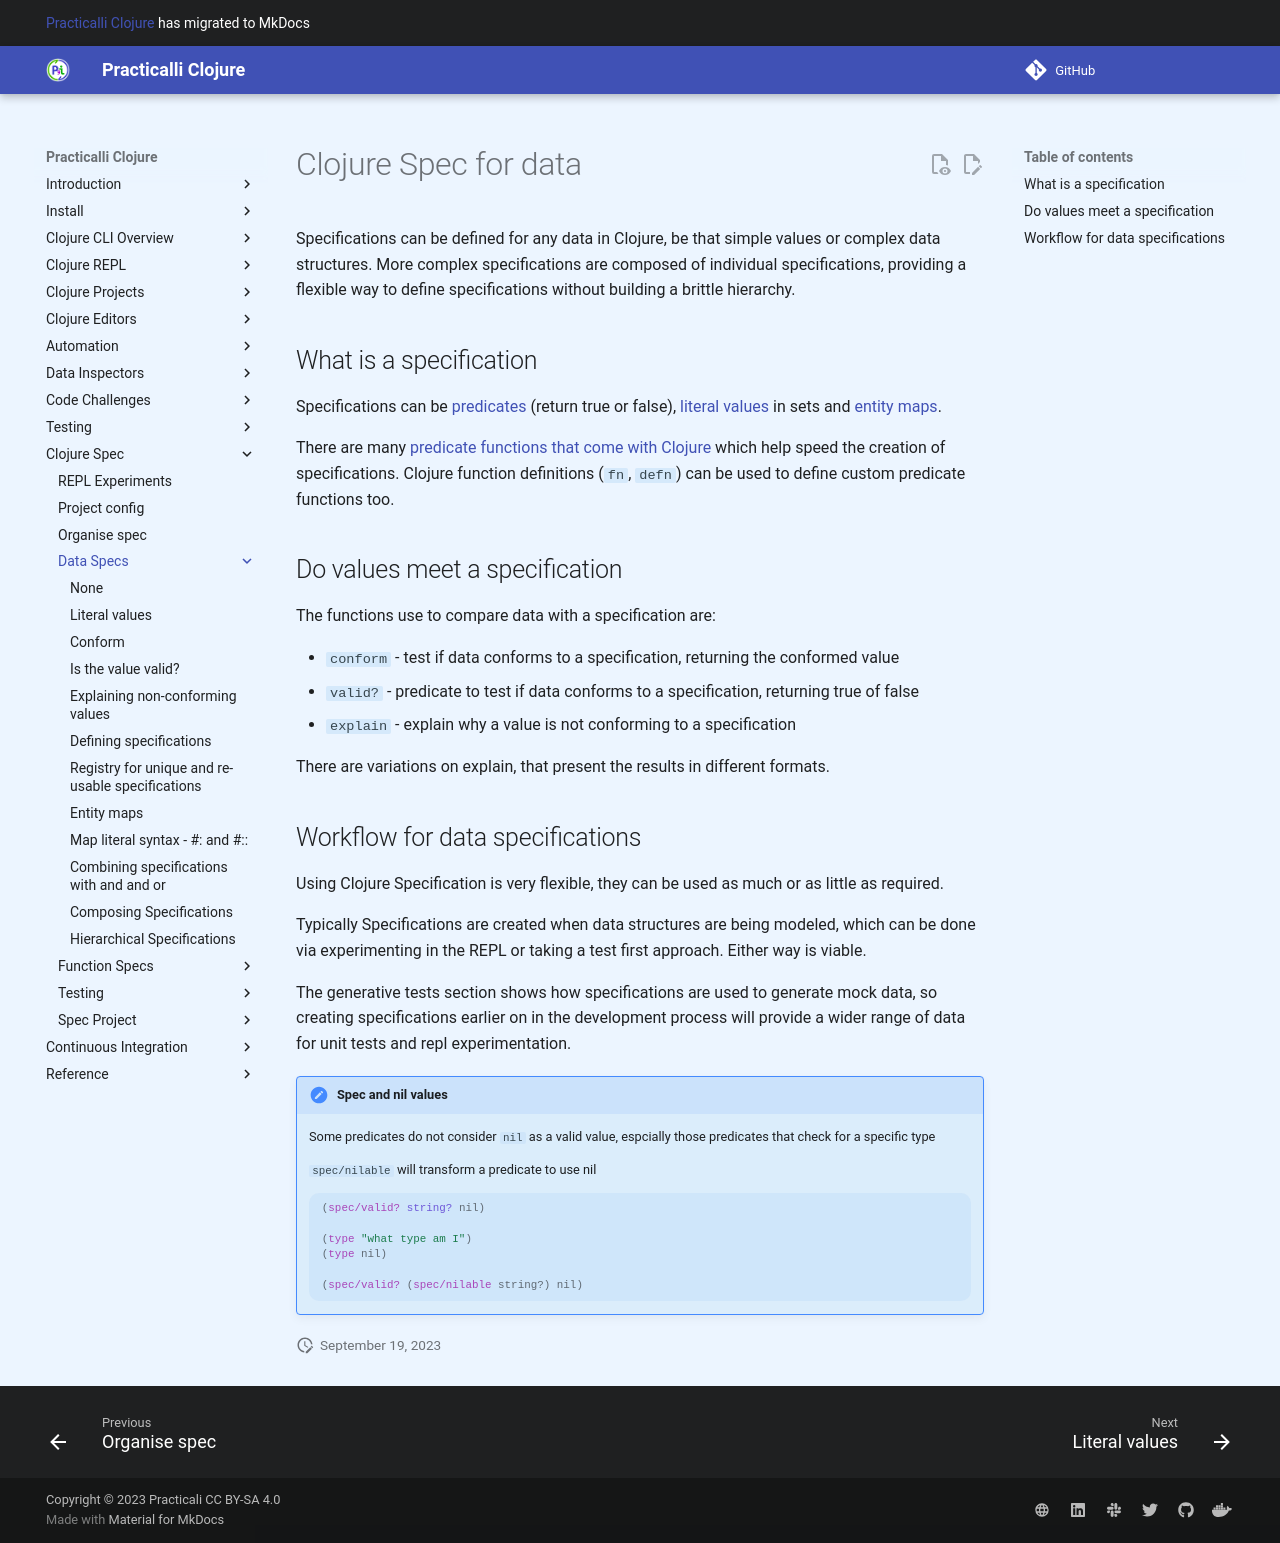

repository: practicalli/clojure · page: clojure-spec/data/index.html · generator: mkdocs

# Clojure Spec for data
Specifications can be defined for any data in Clojure, be that simple values or complex data structures. More complex specifications are composed of individual specifications, providing a flexible way to define specifications without building a brittle hierarchy.

## What is a specification
Specifications can be [predicates](predicate-specifications.md) (return true or false), [literal values](literal-values.md) in sets and [entity maps](entity-maps.md).

There are many [predicate functions that come with Clojure](/reference/clojure/predicate-functions.md) which help speed the creation of specifications.  Clojure function definitions (`fn`, `defn`) can be used to define custom predicate functions too.


## Do values meet a specification
The functions use to compare data with a specification are:

* `conform` - test if data conforms to a specification, returning the conformed value
* `valid?` - predicate to test if data conforms to a specification, returning true of false
* `explain` - explain why a value is not conforming to a specification

There are variations on explain, that present the results in different formats.


## Workflow for data specifications
Using Clojure Specification is very flexible, they can be used as much or as little as required.

Typically Specifications are created when data structures are being modeled, which can be done via experimenting in the REPL or taking a test first approach.  Either way is viable.

The generative tests section shows how specifications are used to generate mock data, so creating specifications earlier on in the development process will provide a wider range of data for unit tests and repl experimentation.

<!--

;; Question: when use valid? rather than conform?


;; What about nil values
;;;;;;;;;;;;;;;;;;;;;;;;;;;;;;;;;;;;;;;;;;
;; Some predicates do not consider `nil` a valid value
;; typically those predicates that check for a specific type

;; spec/nilable will transform a predicate to use nil

(spec/valid? string? nil)

(type "what type am I")
(type nil)

(spec/valid? (spec/nilable string?) nil)













 -->
